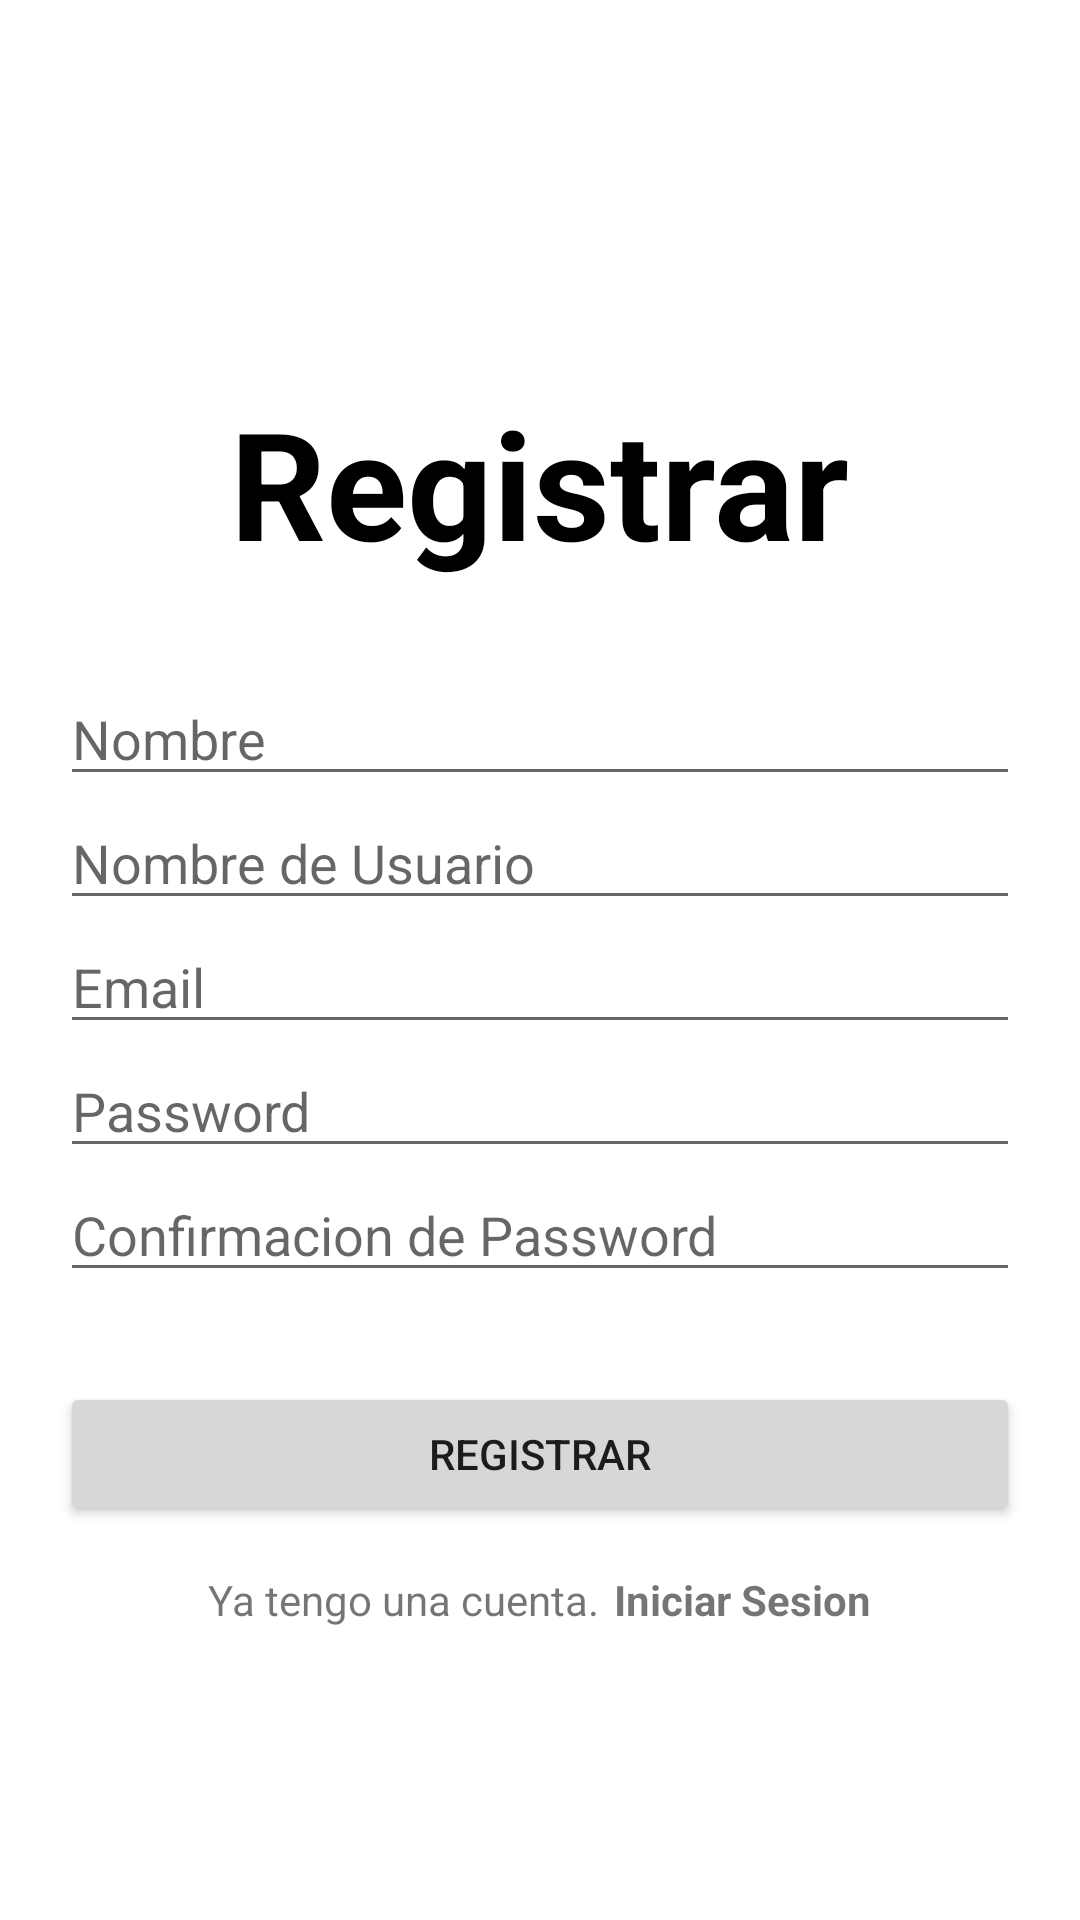

This screen was rendered from an Android layout file. Write that file and the resources it references.
<!-- AndroidManifest.xml: application theme Theme.MARM -->
<!-- res/layout/activity_register.xml -->
<?xml version="1.0" encoding="utf-8"?>
<LinearLayout xmlns:android="http://schemas.android.com/apk/res/android"
    xmlns:app="http://schemas.android.com/apk/res-auto"
    xmlns:tools="http://schemas.android.com/tools"
    android:layout_width="match_parent"
    android:layout_height="match_parent"
    android:orientation="vertical"
    android:gravity="center"
    tools:context=".Register">

    <TextView
        android:layout_width="wrap_content"
        android:layout_height="wrap_content"
        android:layout_marginVertical="30dp"
        android:text="Registrar"
        android:textColor="@color/black"
        android:fontFamily="sans-serif"
        android:textSize="50dp"
        android:textStyle="bold"/>

    <EditText
        android:id="@+id/name"
        android:layout_width="match_parent"
        android:layout_height="wrap_content"
        android:inputType="text"
        android:hint="Nombre"
        android:layout_marginStart="20dp"
        android:layout_marginEnd="20dp"
        android:paddingEnd="0dp"
        />

    <EditText
        android:id="@+id/username"
        android:layout_width="match_parent"
        android:layout_height="wrap_content"
        android:inputType="text"
        android:hint="Nombre de Usuario"
        android:layout_marginStart="20dp"
        android:layout_marginEnd="20dp"
        android:paddingEnd="0dp"
        />

    <EditText
        android:id="@+id/email"
        android:layout_width="match_parent"
        android:layout_height="wrap_content"
        android:inputType="text"
        android:hint="Email"
        android:layout_marginStart="20dp"
        android:layout_marginEnd="20dp"
        android:paddingEnd="0dp"
        />

    <EditText
        android:id="@+id/password"
        android:layout_width="match_parent"
        android:layout_height="wrap_content"
        android:inputType="text"
        android:hint="Password"
        android:layout_marginStart="20dp"
        android:layout_marginEnd="20dp"
        android:paddingEnd="0dp"
        />

    <EditText
        android:id="@+id/confirm_password"
        android:layout_width="match_parent"
        android:layout_height="wrap_content"
        android:inputType="text"
        android:hint="Confirmacion de Password"
        android:layout_marginStart="20dp"
        android:layout_marginEnd="20dp"
        android:paddingEnd="0dp"
        />

    <androidx.appcompat.widget.AppCompatButton
        android:id="@+id/register2Button"
        android:layout_width="match_parent"
        android:layout_height="wrap_content"
        android:layout_marginStart="20dp"
        android:layout_marginEnd="20dp"
        android:text="Registrar"
        android:layout_marginTop="30dp"
        />

    <LinearLayout
        android:layout_width="wrap_content"
        android:layout_height="wrap_content"
        android:orientation="horizontal"
        android:layout_gravity="center"
        android:layout_marginTop="15dp"
        >

        <TextView
            android:layout_width="wrap_content"
            android:layout_height="wrap_content"
            android:text="Ya tengo una cuenta."/>

        <TextView
            android:id="@+id/login2Button"
            android:layout_width="wrap_content"
            android:layout_height="wrap_content"
            android:layout_marginStart="5dp"
            android:text="Iniciar Sesion"
            android:textStyle="bold"
            />

    </LinearLayout>


</LinearLayout>
<!-- resources referenced by this layout -->
<resources>
  <style name="Theme.MARM" parent="Theme.MaterialComponents.DayNight.NoActionBar">
          
          <item name="colorPrimary">@color/purple_500</item>
          <item name="colorPrimaryVariant">@color/purple_700</item>
          <item name="colorOnPrimary">@color/white</item>
          
          <item name="colorSecondary">@color/teal_200</item>
          <item name="colorSecondaryVariant">@color/teal_700</item>
          <item name="colorOnSecondary">@color/black</item>
          
          <item name="android:statusBarColor" tools:targetApi="l">?attr/colorPrimaryVariant</item>
          
      </style>
  <!-- not gathered from this repository: default colours our renderer supplied (Android Studio template values) -->
  <color name="purple_500">#FF6200EE</color>
  <color name="purple_700">#FF3700B3</color>
  <color name="teal_200">#FF03DAC5</color>
  <color name="teal_700">#FF018786</color>
  <color name="black">#FF000000</color>
  <color name="white">#FFFFFFFF</color>
</resources>
